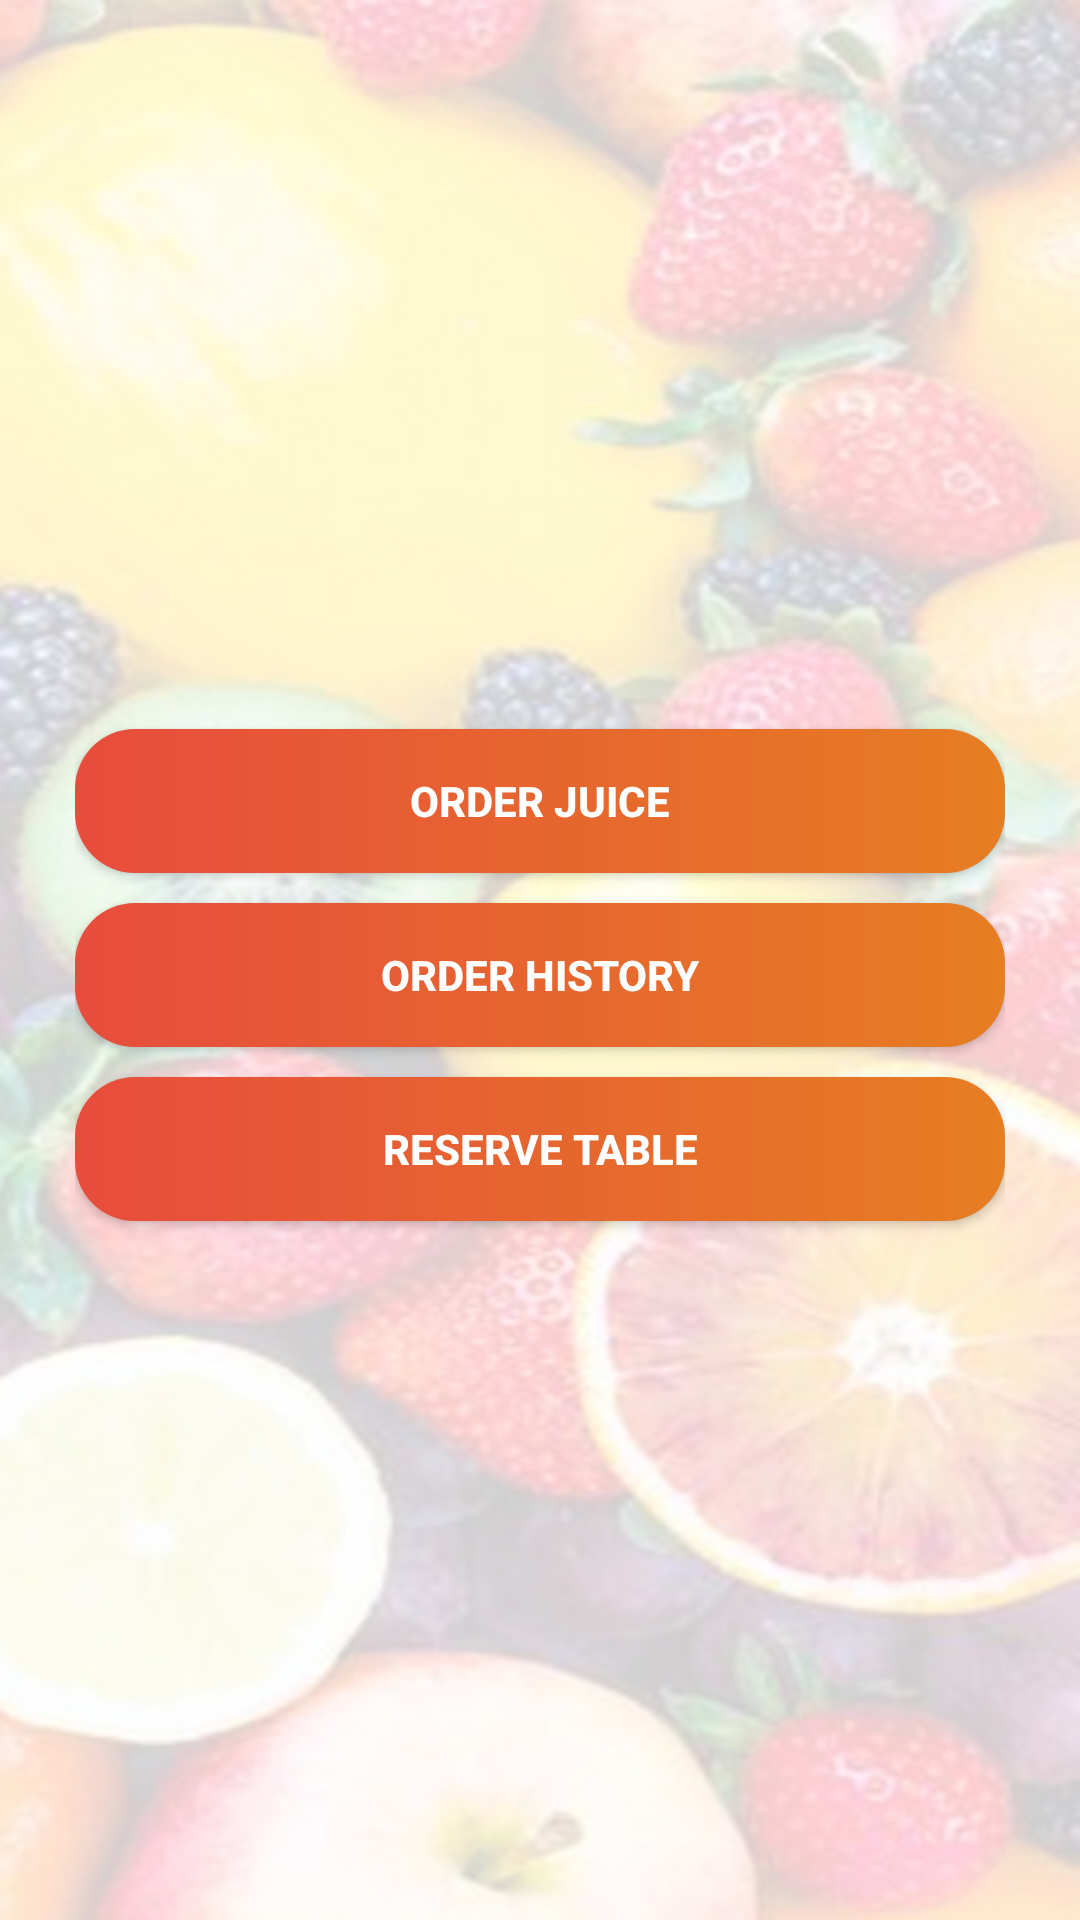

Here is an Android app screen rendered from its layout file. Give the layout XML and the strings, colors and styles it references.
<!-- AndroidManifest.xml: application theme Theme.FruzoRest -->
<!-- res/layout/activity_normal_home.xml -->
<?xml version="1.0" encoding="utf-8"?>
<LinearLayout xmlns:android="http://schemas.android.com/apk/res/android"
    xmlns:app="http://schemas.android.com/apk/res-auto"
    xmlns:tools="http://schemas.android.com/tools"
    android:layout_width="match_parent"
    android:layout_height="match_parent"
    android:background="@drawable/bg1"
    android:gravity="center"
    android:orientation="vertical"
    android:paddingLeft="25dp"
    android:paddingRight="25dp"
    tools:context=".NormalHome">

    <android.widget.Button
        android:id="@+id/button20"
        android:layout_width="match_parent"
        android:layout_height="wrap_content"
        android:layout_marginTop="10dp"
        android:background="@drawable/menubtn"
        android:onClick="viewProductHome"
        android:text="@string/orderjuice"
        android:textColor="@color/colorAccent"
        android:textStyle="bold" />

    <android.widget.Button
        android:id="@+id/button21"
        android:layout_width="match_parent"
        android:layout_height="wrap_content"
        android:layout_marginTop="10dp"
        android:background="@drawable/menubtn"
        android:onClick="goToOrderHistory"
        android:text="@string/orderhistory"
        android:textColor="@color/colorAccent"
        android:textStyle="bold" />

    <android.widget.Button
        android:id="@+id/button8"
        android:layout_width="match_parent"
        android:layout_height="wrap_content"
        android:layout_marginTop="10dp"
        android:background="@drawable/menubtn"
        android:onClick="goToReservations"
        android:text="@string/reservetable"
        android:textColor="@color/colorAccent"
        android:textStyle="bold" />
</LinearLayout>
<!-- resources referenced by this layout -->
<resources>
  <color name="colorAccent">#FFFFFFFF</color>
  <!-- drawable bg1: jpg bitmap (drawable-v24, 151172 bytes) -->
  <!-- drawable menubtn (drawable) -->
  <?xml version="1.0" encoding="utf-8"?>
  <shape xmlns:android="http://schemas.android.com/apk/res/android" android:shape="rectangle">
      <gradient android:angle="0"
          android:startColor="@color/alizarin"
          android:endColor="@color/carrot"/>
      <padding android:top="7dp"
          android:bottom="7dp"
          android:right="7dp"
          android:left="7dp"/>
      <corners android:radius="20dp"/>
  </shape>
  <string name="orderhistory">ORDER HISTORY</string>
  <string name="orderjuice">ORDER JUICE</string>
  <string name="reservetable">RESERVE TABLE</string>
  <style name="Theme.FruzoRest" parent="Theme.MaterialComponents.DayNight">
          
          <item name="colorPrimary">@color/pink</item>
          <item name="colorPrimaryVariant">@color/deeppink</item>
          <item name="colorOnPrimary">@color/white</item>
          
          <item name="colorSecondary">@color/alizarin</item>
          <item name="colorSecondaryVariant">@color/pomagrant</item>
          <item name="colorOnSecondary">@color/white</item>
          
          <item name="android:statusBarColor" tools:targetApi="l">?attr/colorPrimaryVariant</item>
          <item name="toolbarStyle">@style/Base_ToolbarStyle</item>
          <item name="alertDialogStyle">@style/AlertDialogCustom</item>
          
      </style>
  <color name="alizarin">#e74c3c</color>
  <color name="carrot">#e67e22</color>
  <color name="pink">#FF90DD</color>
  <color name="deeppink">#FF1493</color>
  <color name="white">#FFFFFFFF</color>
  <color name="pomagrant">#c0392b</color>
  <style name="Base_ToolbarStyle">
          <item name="popupTheme">@style/ThemeOverlay.AppCompat.Light</item>
          <item name="android:background">@color/hotpink</item>
          <item name="android:theme">@style/Base_ToolbarTheme</item>
          <item name="titleTextAppearance">@style/CustomTitleTextAppearance</item>
          <item name="subtitleTextAppearance">@style/CustomSubTitleTextAppearance</item>
      </style>
  <style name="AlertDialogCustom" parent="Theme.AppCompat.Light.Dialog.Alert">
          
          <item name="colorAccent">@color/alizarin</item>
          
          <item name="android:textColorPrimary">@color/midnightblue</item>
          
          <item name="android:background">@color/grayfont</item>
      </style>
  <color name="hotpink">#FF69B4</color>
  <style name="Base_ToolbarTheme">
          
          <item name="android:textColorPrimary">@color/white</item>
          
          <item name="android:textColorSecondary">@color/white</item>
      </style>
  <style name="CustomTitleTextAppearance" parent="TextAppearance.Widget.AppCompat.Toolbar.Title">
          <item name="android:fontFamily">Lobster</item>
          <item name="android:textSize">16sp</item>
          <item name="android:textColor">@color/white</item>
          <item name="android:textStyle">bold</item>
      </style>
  <style name="CustomSubTitleTextAppearance" parent="TextAppearance.Widget.AppCompat.Toolbar.Subtitle">
          <item name="android:fontFamily">Lobster</item>
          <item name="android:textSize">14sp</item>
          <item name="android:textColor">@color/white</item>
          <item name="android:textStyle">italic</item>
      </style>
  <color name="midnightblue">#2c3e50</color>
  <color name="grayfont">#bdc3c7</color>
</resources>
